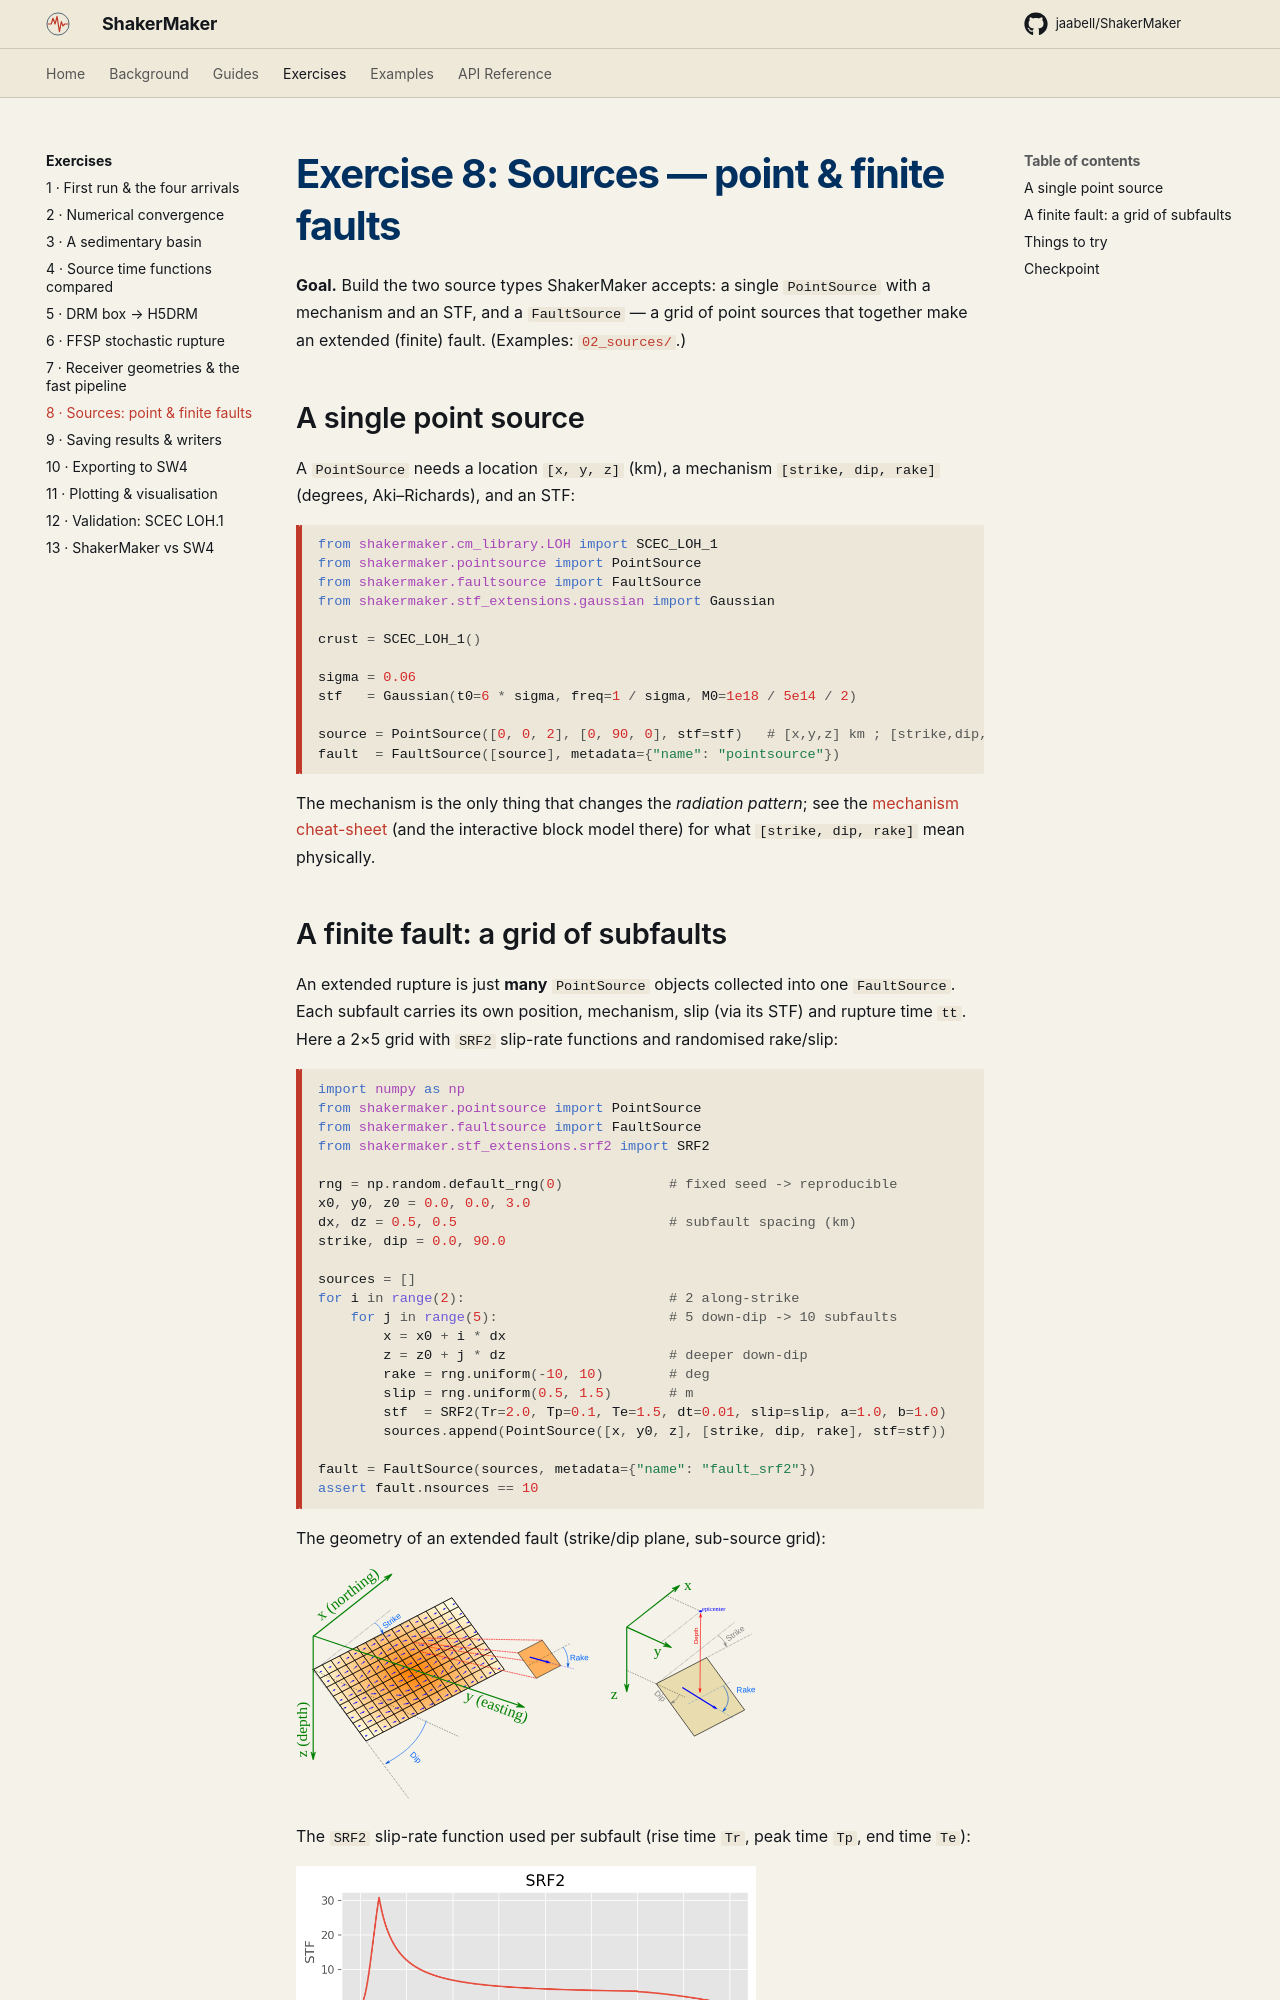

repository: ppalacios92/ShakerMaker · page: exercises/08_sources/index.html · generator: mkdocs

# Exercise 8: Sources — point & finite faults

**Goal.** Build the two source types ShakerMaker accepts: a single
`PointSource` with a mechanism and an STF, and a `FaultSource` — a grid of
point sources that together make an extended (finite) fault.
(Examples: [`02_sources/`](../examples/index.md#02-sources).)

## A single point source

A `PointSource` needs a location `[x, y, z]` (km), a mechanism
`[strike, dip, rake]` (degrees, Aki–Richards), and an STF:

```python
from shakermaker.cm_library.LOH import SCEC_LOH_1
from shakermaker.pointsource import PointSource
from shakermaker.faultsource import FaultSource
from shakermaker.stf_extensions.gaussian import Gaussian

crust = SCEC_LOH_1()

sigma = 0.06
stf   = Gaussian(t0=6 * sigma, freq=1 / sigma, M0=1e18 / 5e14 / 2)

source = PointSource([0, 0, 2], [0, 90, 0], stf=stf)   # [x,y,z] km ; [strike,dip,rake] deg
fault  = FaultSource([source], metadata={"name": "pointsource"})
```

The mechanism is the only thing that changes the *radiation pattern*; see the
[mechanism cheat-sheet](../guides/sources.md) (and the interactive block model
there) for what `[strike, dip, rake]` mean physically.
